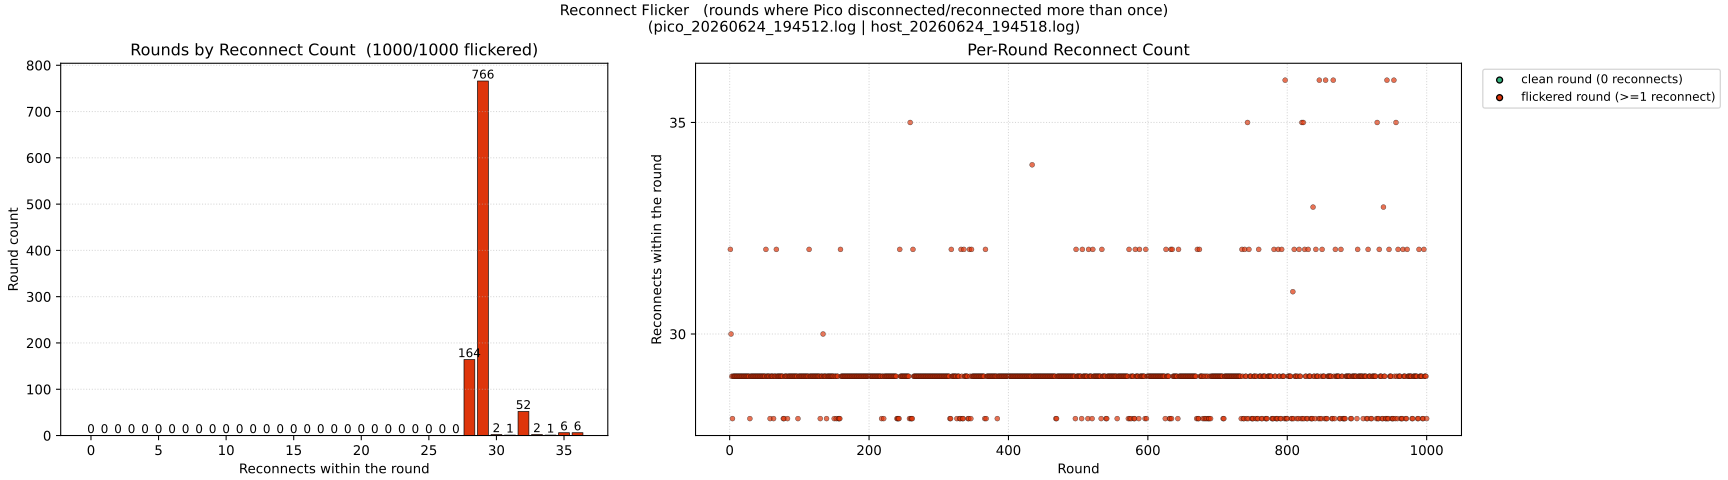

Source data for this figure (header and first rows):
round, reconnect_count
1, 32
2, 30
3, 29
4, 28
5, 29
6, 29
7, 29
8, 29
9, 29
10, 29
11, 29
12, 29
13, 29
14, 29
15, 29
16, 29
17, 29
18, 29
19, 29
20, 29
21, 29
22, 29
23, 29
24, 29
25, 29
26, 29
27, 29
28, 29
29, 28
30, 29
31, 29
32, 29
33, 29
34, 29
35, 29
36, 29
37, 29
38, 29
39, 29
40, 29
41, 29
42, 29
43, 29
44, 29
45, 29
46, 29
47, 29
48, 29
49, 29
50, 29
51, 29
52, 32
53, 29
54, 29
55, 29
56, 29
57, 29
58, 28
59, 29
60, 29
... 940 more rows
